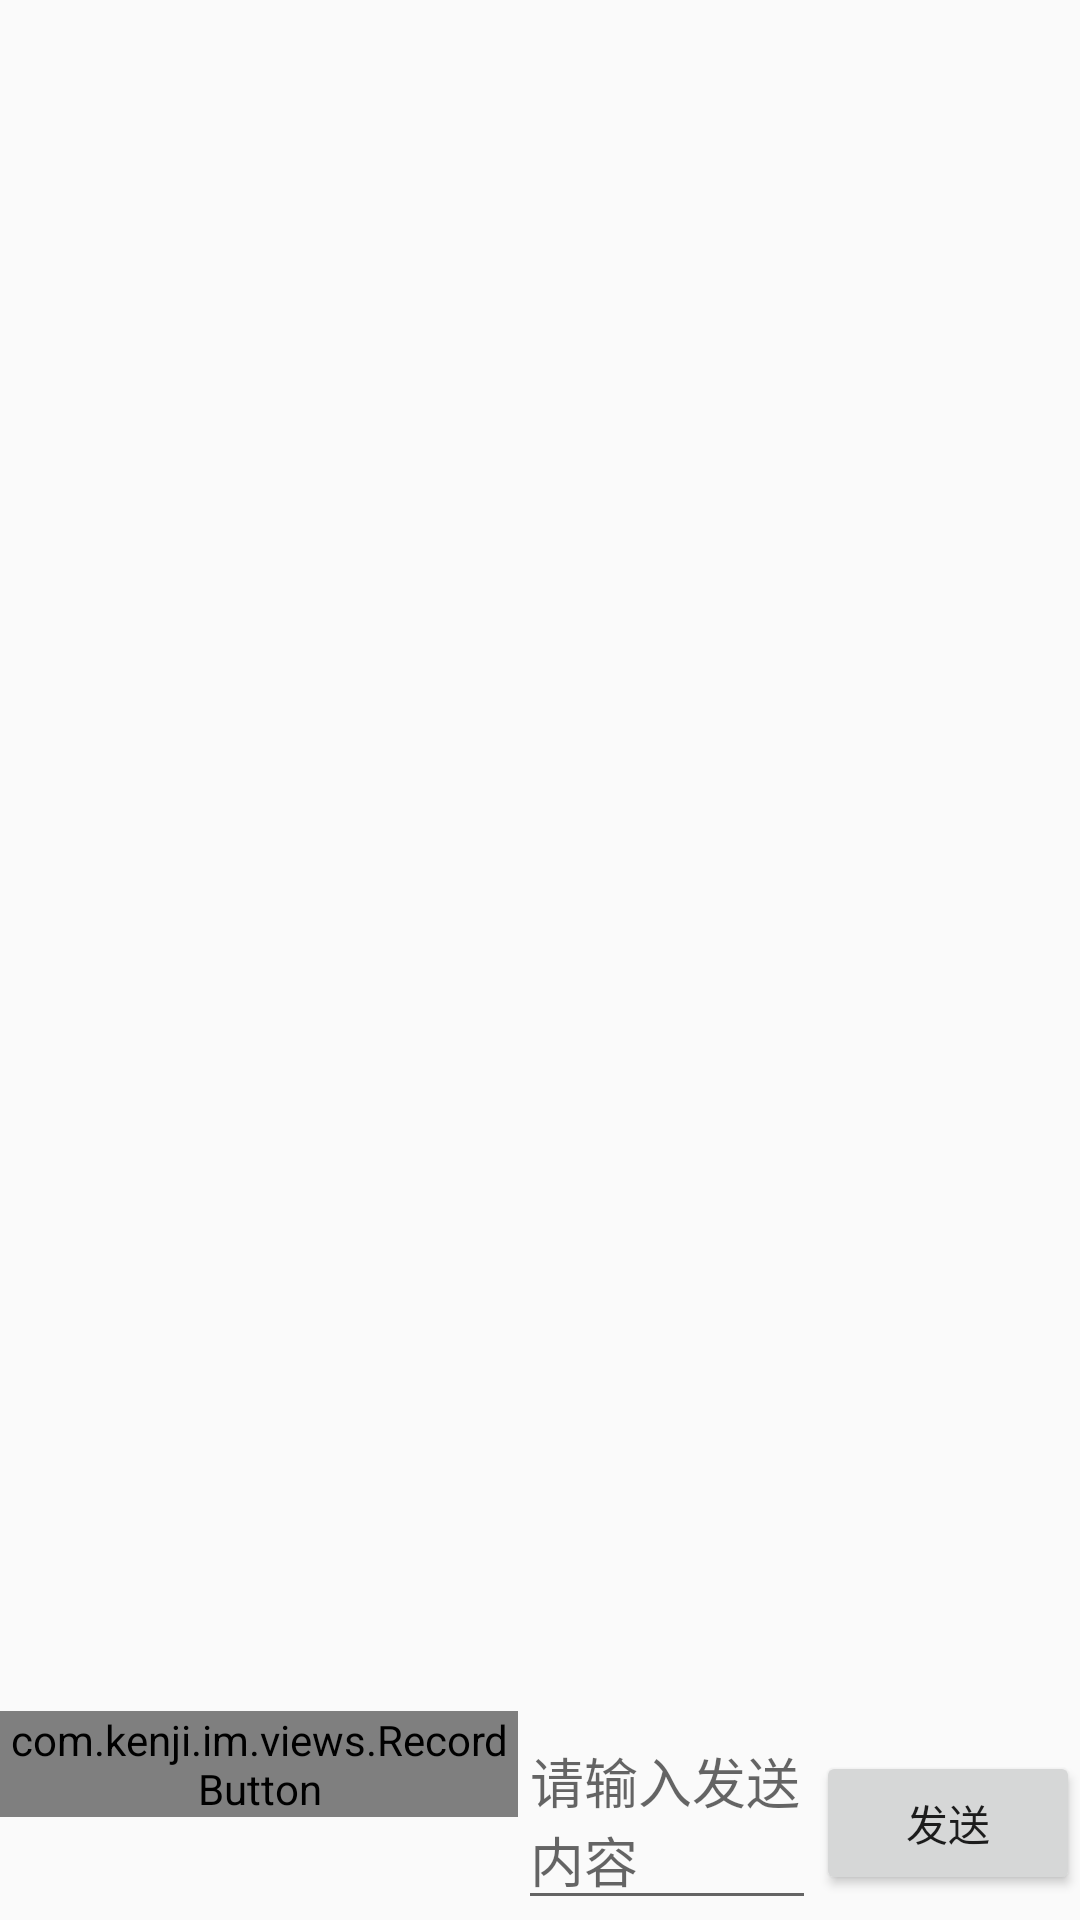

Write the Android layout XML for this screen, with the resource values it uses.
<!-- AndroidManifest.xml: application theme AppTheme -->
<!-- res/layout/activity_chat.xml -->
<?xml version="1.0" encoding="utf-8"?>
<LinearLayout xmlns:android="http://schemas.android.com/apk/res/android"
              xmlns:tools="http://schemas.android.com/tools"
              android:layout_width="match_parent"
              android:layout_height="match_parent"
              android:orientation="vertical"
              tools:context=".activity.ChatActivity">
    <ListView android:id="@+id/lv_msgs" android:layout_width="match_parent"
              android:layout_height="wrap_content" android:layout_weight="1"/>
    <LinearLayout android:layout_width="match_parent"
                  android:layout_height="wrap_content">

        <com.kenji.im.views.RecordButton android:id="@+id/btn_record" android:layout_weight="1.0"
                android:layout_width="wrap_content" android:layout_height="wrap_content"
                android:text="按住录音"/>

        <EditText android:id="@+id/et_msg" android:layout_weight="1.0"
                  android:layout_width="wrap_content" android:layout_height="wrap_content"
                  android:hint="请输入发送内容"/>
        <Button android:id="@+id/btn_send" android:text="发送"
                android:layout_width="wrap_content" android:layout_height="wrap_content"
                android:onClick="mSend"/>
    </LinearLayout>


</LinearLayout>
<!-- resources referenced by this layout -->
<resources>
  <style name="AppTheme" parent="Base.Theme.AppCompat.Light.DarkActionBar">
          
          <item name="colorPrimary">@color/colorPrimary</item>
          <item name="colorPrimaryDark">@color/colorPrimaryDark</item>
          <item name="colorAccent">@color/colorAccent</item>
      </style>
  <!-- not gathered from this repository: default colours our renderer supplied (Android Studio template values) -->
  <color name="colorPrimary">#FF6200EE</color>
  <color name="colorPrimaryDark">#FF3700B3</color>
  <color name="colorAccent">#FF03DAC5</color>
</resources>
